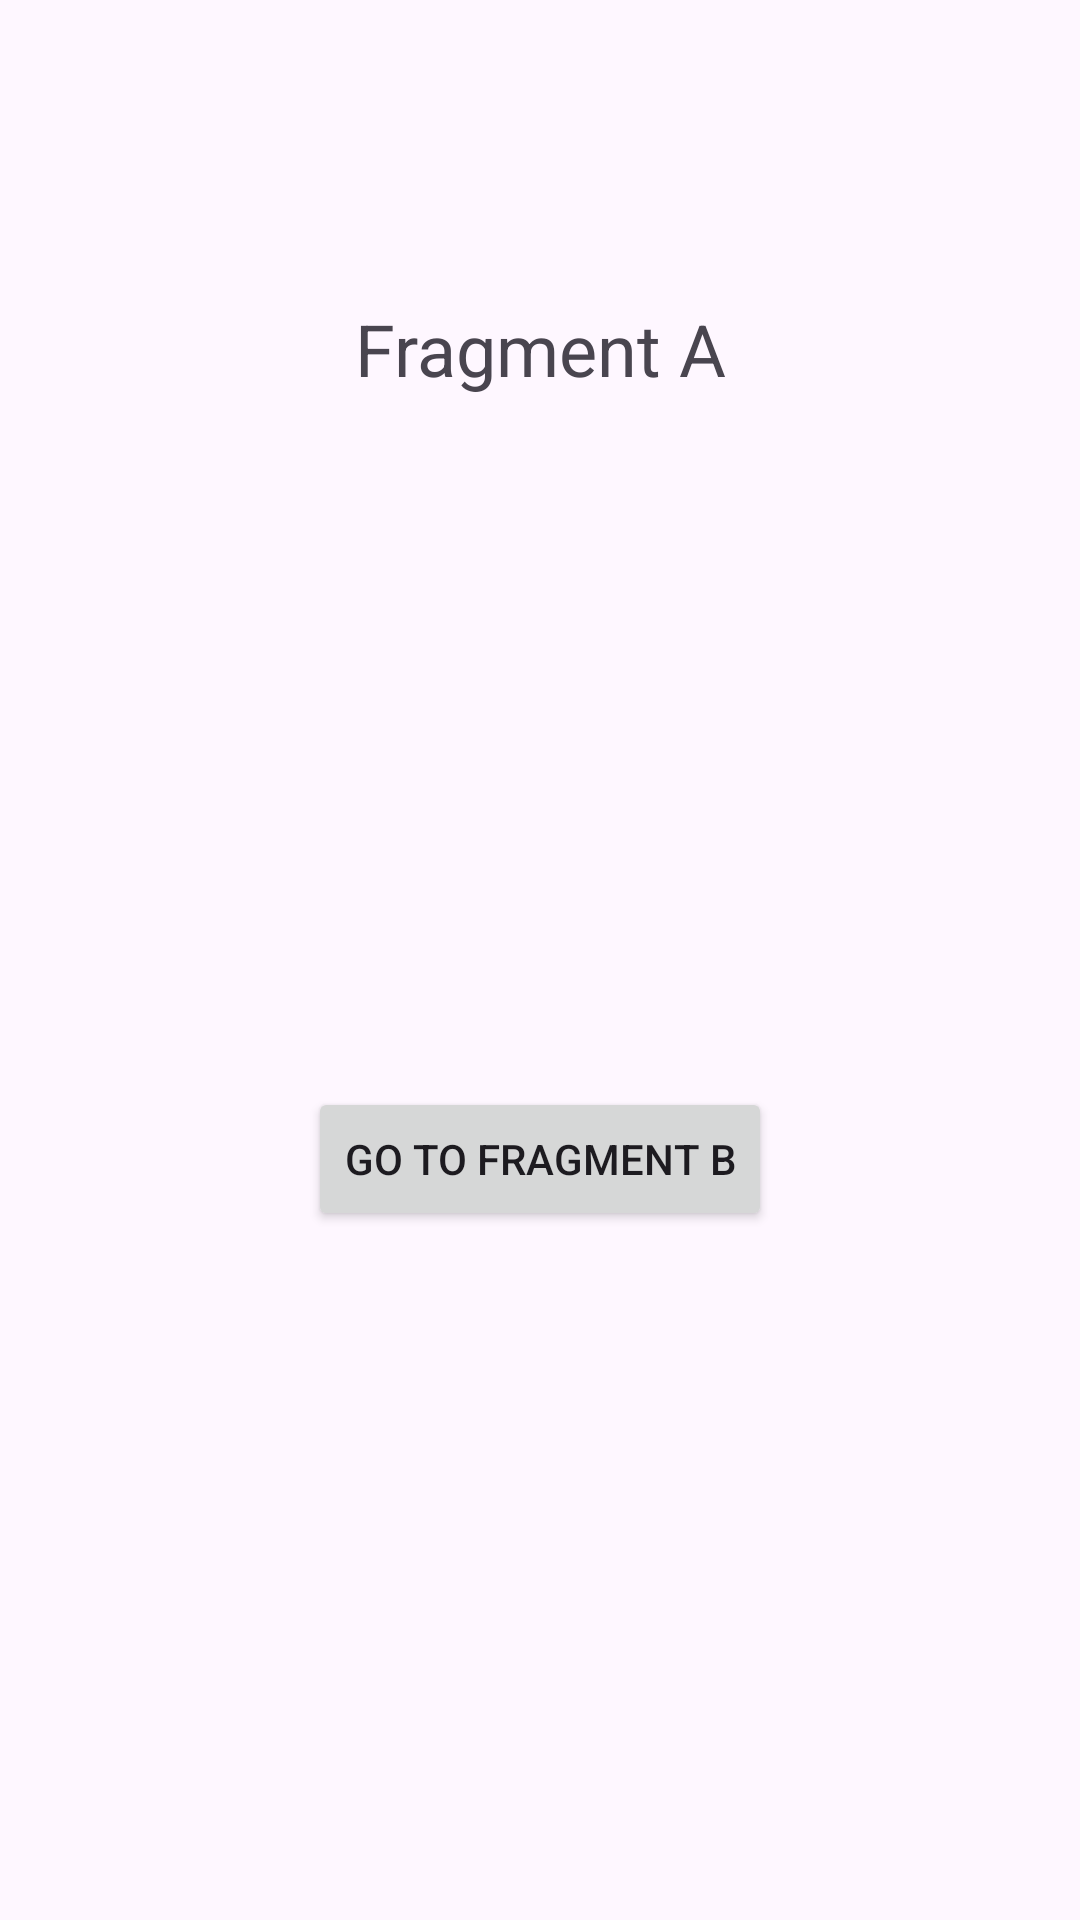

This screen was rendered from an Android layout file. Write that file and the resources it references.
<!-- AndroidManifest.xml: application theme Theme.NavigationStructure -->
<!-- res/layout/fragment_a.xml -->
<?xml version="1.0" encoding="utf-8"?>
<androidx.constraintlayout.widget.ConstraintLayout xmlns:android="http://schemas.android.com/apk/res/android"
    xmlns:app="http://schemas.android.com/apk/res-auto"
    xmlns:tools="http://schemas.android.com/tools"
    android:layout_width="match_parent"
    android:layout_height="match_parent"
    tools:context=".FragmentA">

    <TextView
        android:id="@+id/textViewFragmentA"
        android:layout_width="wrap_content"
        android:layout_height="wrap_content"
        android:layout_marginTop="100dp"
        android:text="Fragment A"
        android:textSize="24sp"
        app:layout_constraintEnd_toEndOf="parent"
        app:layout_constraintStart_toStartOf="parent"
        app:layout_constraintTop_toTopOf="parent" />

    <Button
        android:id="@+id/buttonGoToB"
        android:layout_width="wrap_content"
        android:layout_height="wrap_content"
        android:text="Go to Fragment B"
        app:layout_constraintBottom_toBottomOf="parent"
        app:layout_constraintEnd_toEndOf="parent"
        app:layout_constraintStart_toStartOf="parent"
        app:layout_constraintTop_toBottomOf="@+id/textViewFragmentA"
        app:layout_constraintVertical_bias="0.5" />

</androidx.constraintlayout.widget.ConstraintLayout>
<!-- resources referenced by this layout -->
<resources>
  <style name="Theme.NavigationStructure" parent="Base.Theme.NavigationStructure" />
  <style name="Base.Theme.NavigationStructure" parent="Theme.Material3.DayNight.NoActionBar">
          
          
      </style>
</resources>
